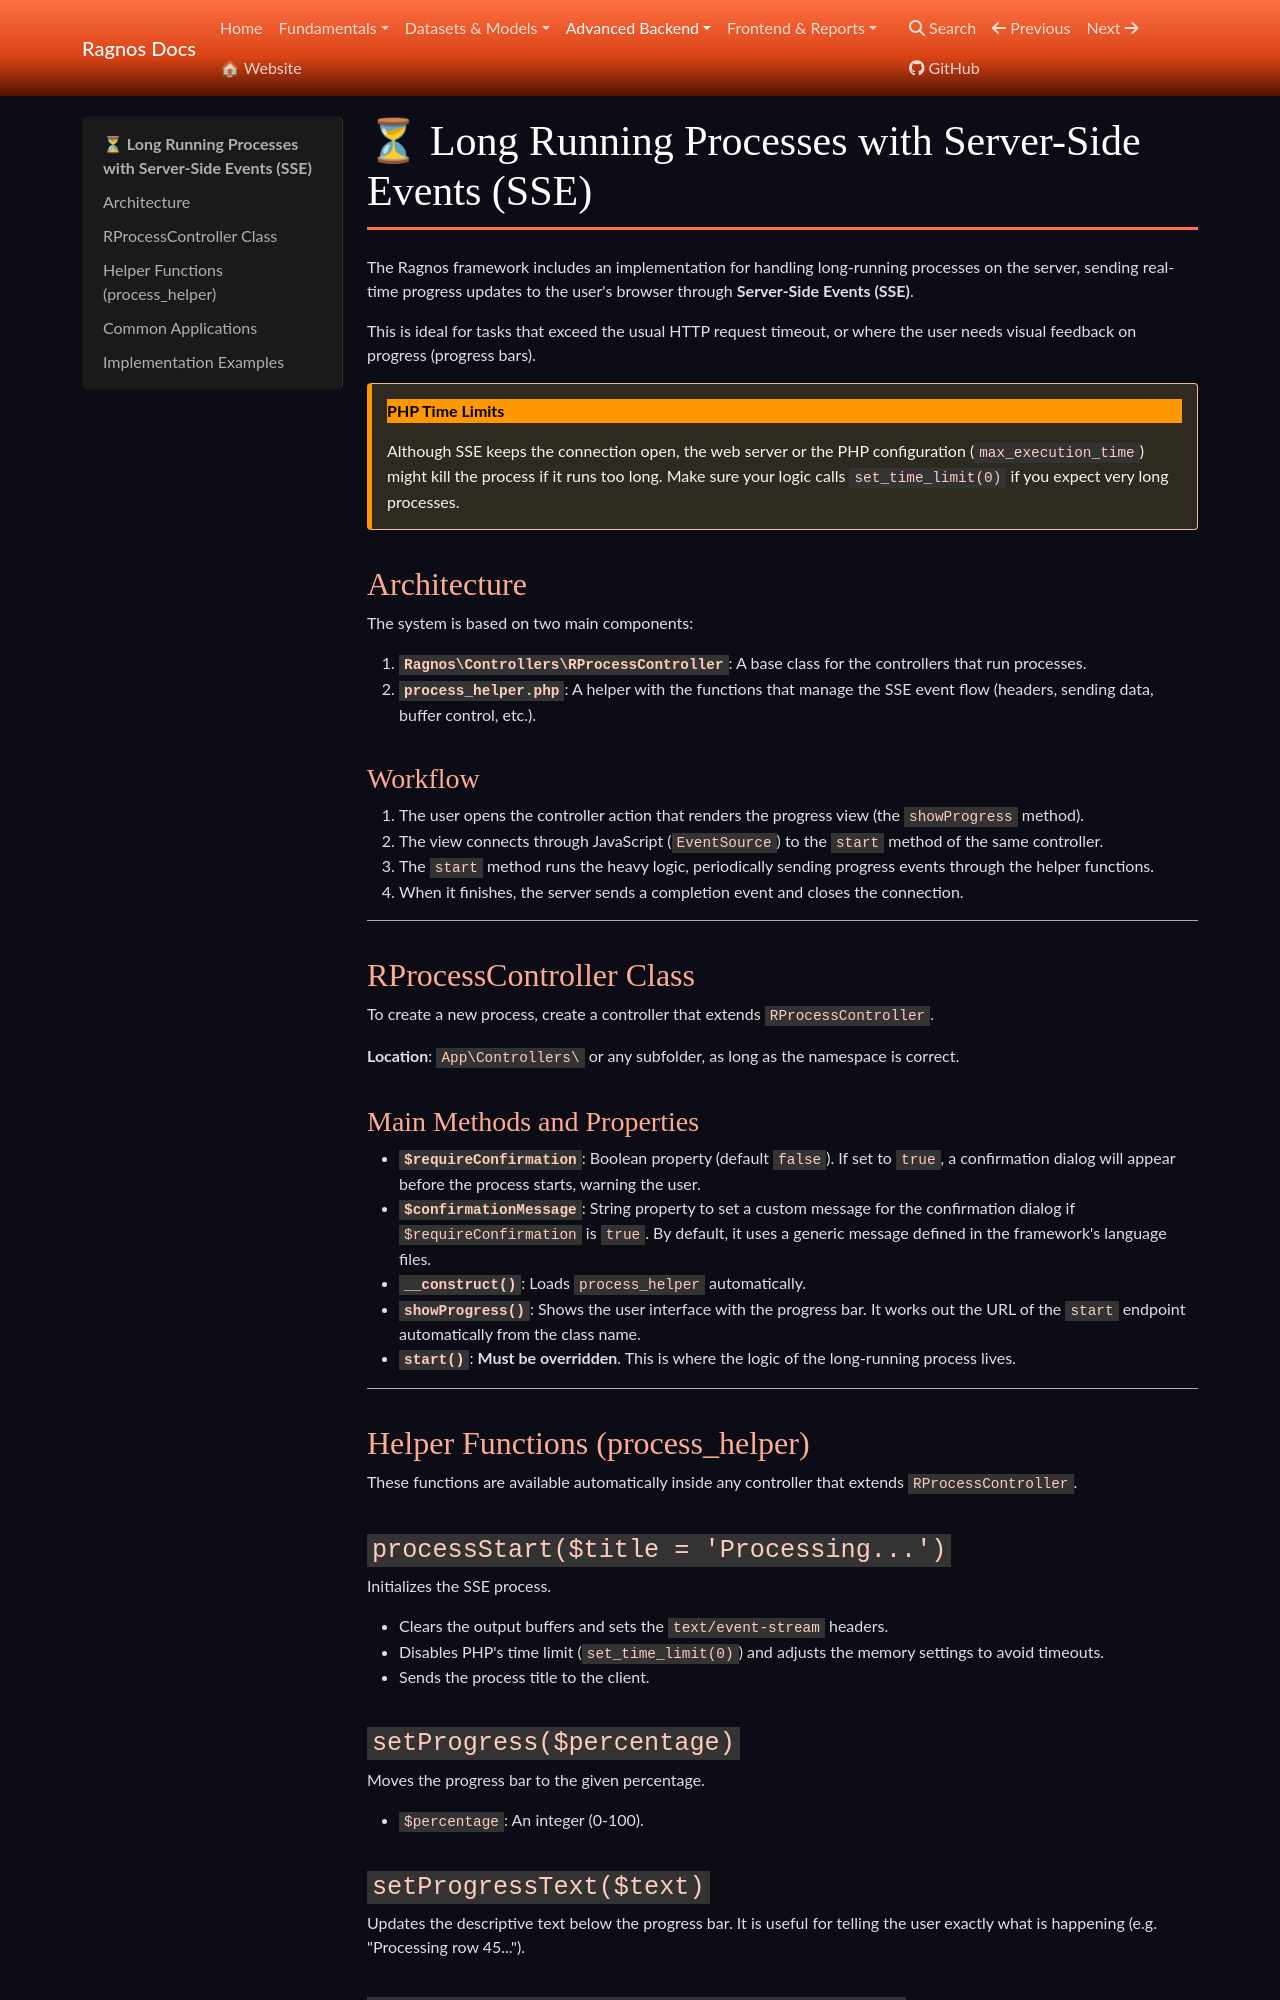

repository: cgarciagl/Ragnos · page: docs/en/avanzado/server_side_events/index.html · generator: mkdocs

# ⏳ Long Running Processes with Server-Side Events (SSE)

The Ragnos framework includes an implementation for handling long-running processes on the server, sending real-time progress updates to the user's browser through **Server-Side Events (SSE)**.

This is ideal for tasks that exceed the usual HTTP request timeout, or where the user needs visual feedback on progress (progress bars).

!!! warning "PHP Time Limits"

    Although SSE keeps the connection open, the web server or the PHP configuration (`max_execution_time`) might kill the process if it runs too long. Make sure your logic calls `set_time_limit(0)` if you expect very long processes.

## Architecture

The system is based on two main components:

1.  **`Ragnos\Controllers\RProcessController`**: A base class for the controllers that run processes.
2.  **`process_helper.php`**: A helper with the functions that manage the SSE event flow (headers, sending data, buffer control, etc.).

### Workflow

1.  The user opens the controller action that renders the progress view (the `showProgress` method).
2.  The view connects through JavaScript (`EventSource`) to the `start` method of the same controller.
3.  The `start` method runs the heavy logic, periodically sending progress events through the helper functions.
4.  When it finishes, the server sends a completion event and closes the connection.

---

## RProcessController Class

To create a new process, create a controller that extends `RProcessController`.

**Location**: `App\Controllers\` or any subfolder, as long as the namespace is correct.

### Main Methods and Properties

- **`$requireConfirmation`**: Boolean property (default `false`). If set to `true`, a confirmation dialog will appear before the process starts, warning the user.
- **`$confirmationMessage`**: String property to set a custom message for the confirmation dialog if `$requireConfirmation` is `true`. By default, it uses a generic message defined in the framework's language files.
- **`__construct()`**: Loads `process_helper` automatically.
- **`showProgress()`**: Shows the user interface with the progress bar. It works out the URL of the `start` endpoint automatically from the class name.
- **`start()`**: **Must be overridden**. This is where the logic of the long-running process lives.

---

## Helper Functions (process_helper)

These functions are available automatically inside any controller that extends `RProcessController`.

### `processStart($title = 'Processing...')`

Initializes the SSE process.

- Clears the output buffers and sets the `text/event-stream` headers.
- Disables PHP's time limit (`set_time_limit(0)`) and adjusts the memory settings to avoid timeouts.
- Sends the process title to the client.
